Image classification data set "footwear" (akbar909/sarmad on GitHub). Class labels (2): fake, genuine.

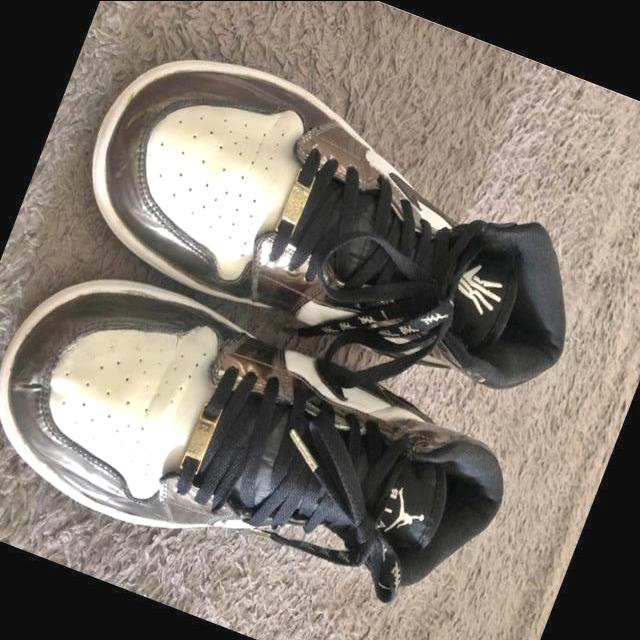
Label: fake

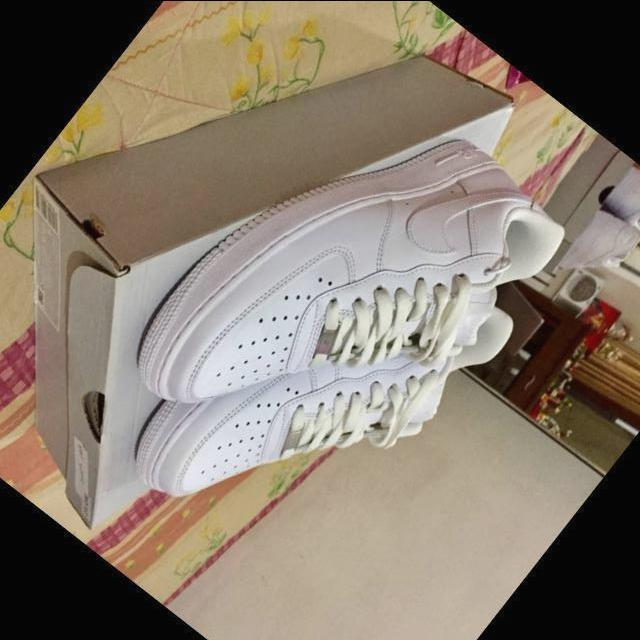
Label: genuine

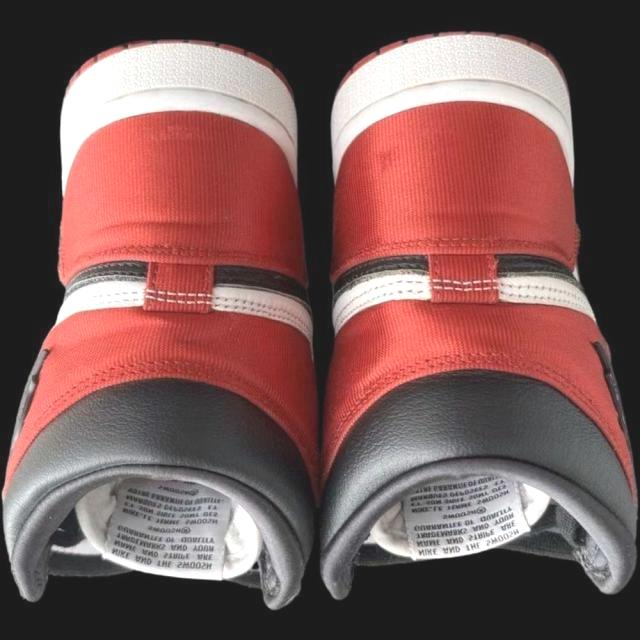
Label: genuine

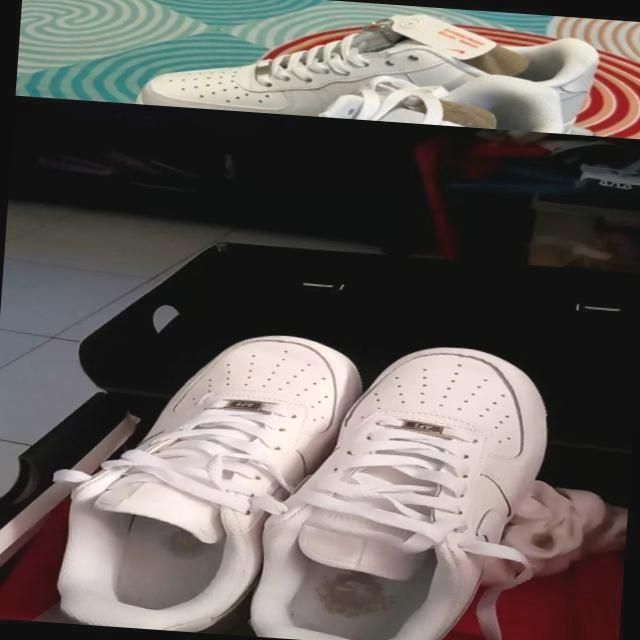
Label: fake

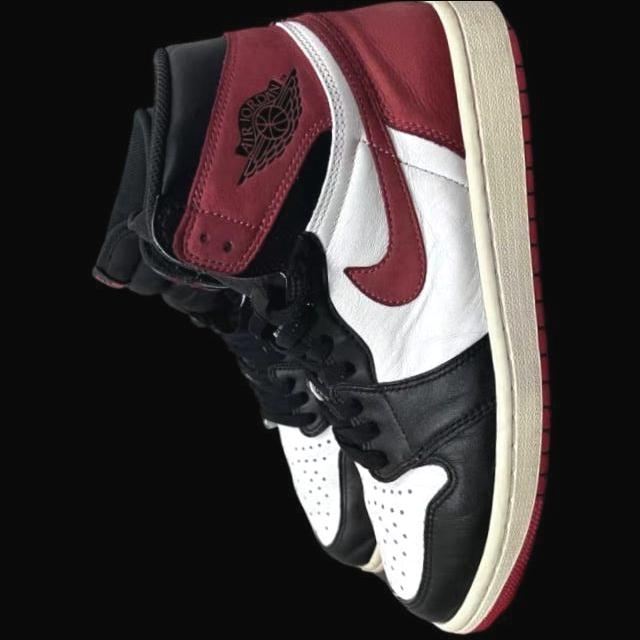
Label: genuine

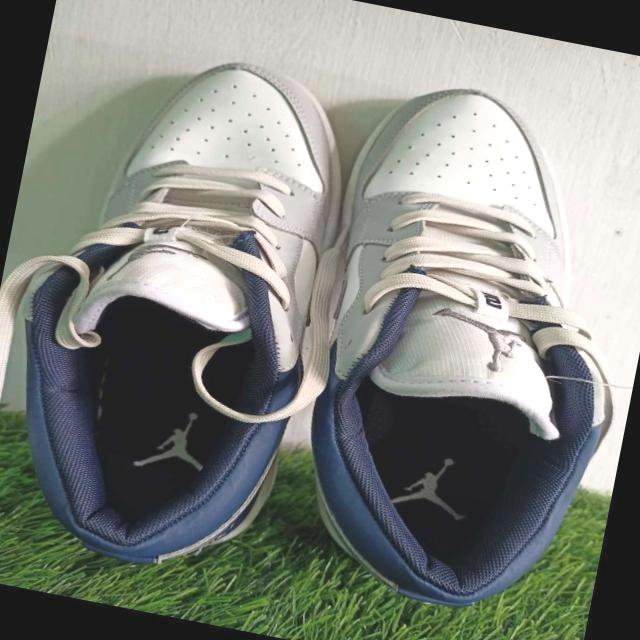
Label: fake
